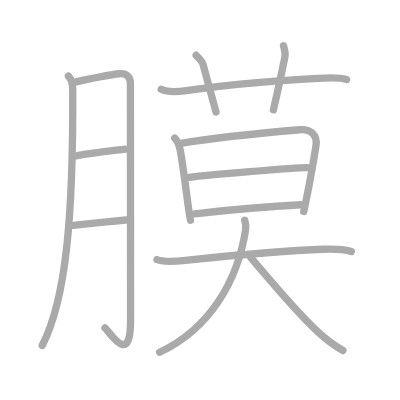
t = 0.00 s
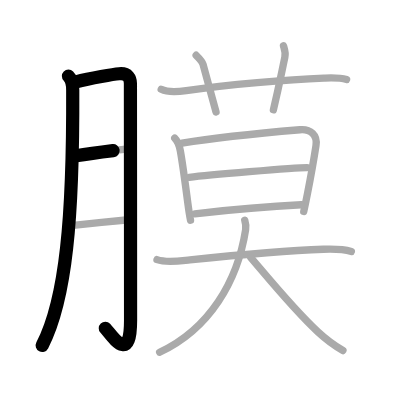
t = 2.75 s
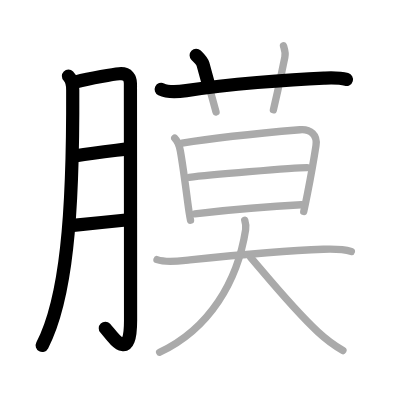
t = 5.50 s
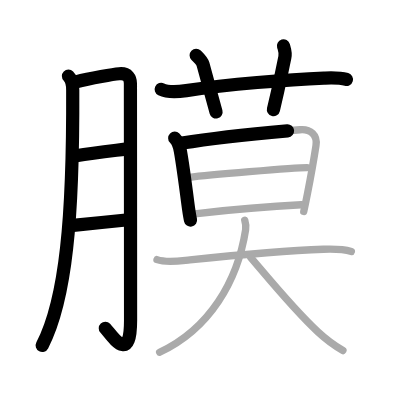
t = 8.50 s
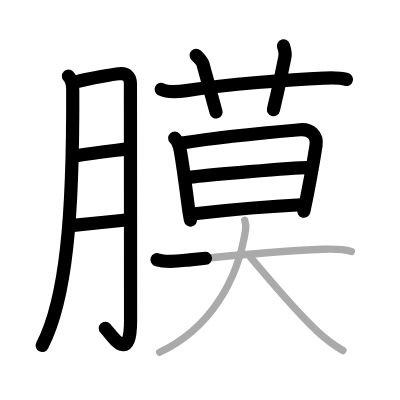
t = 11.25 s
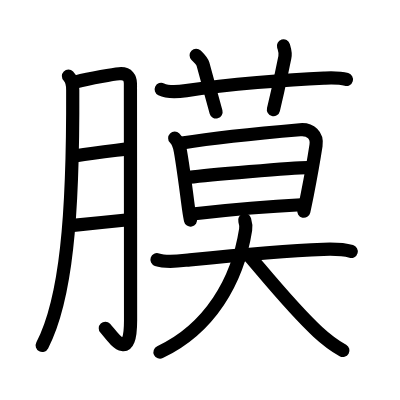
t = 14.00 s

The animated SVG that drew these frames (rendered in a browser with its animation timeline set to each time). Animation: 14 SMIL elements (animate=14); one cycle of 14.00 s.

<?xml version="1.0" standalone="no"?>
<!DOCTYPE svg PUBLIC "-//W3C//DTD SVG 1.1//EN"   "http://www.w3.org/Graphics/SVG/1.1/DTD/svg11.dtd">
<svg width="400px" height="400px"  version="1.1" xmlns="http://www.w3.org/2000/svg">
  <defs>
    <marker id="Triangle" viewBox="0 0 10 10" refX="0" refY="5" markerUnits="strokeWidth" markerWidth="3" style="stroke-opacity:0%;fill:#aaaaaa;" markerHeight="2" orient="auto">
      <path d="M 0 0 L 10 5 L 0 10 z" />
    </marker>
    
    <marker id="Arrow" viewBox="0 0 10 10" refX="5" refY="5" markerUnits="strokeWidth" markerWidth="1.8" style="stroke-opacity:0%;fill:#770000;" markerHeight="2" orient="auto">
      <path d="M 0 4 L 6 4 L 4 1 L 10 5 L 4 9 L 6 6 L 0 6 z" />
        <circle cx="5" cy="5" r="5" />
      </marker>
    
    <marker id="TriangleRed" viewBox="0 0 10 10" refX="0" refY="5" markerUnits="strokeWidth" markerWidth="3" style="stroke-opacity:0%;fill:#CC0000;" markerHeight="2" orient="auto">
      <path d="M 0 0 L 10 5 L 0 10 z" />
    </marker>
    
    <marker id="ArrowRed" viewBox="0 0 10 10" refX="5" refY="5" markerUnits="strokeWidth" markerWidth="1.8" style="stroke-opacity:0%;fill:#CC0000;" markerHeight="2" orient="auto">
      <path d="M 0 4 L 6 4 L 4 1 L 10 5 L 4 9 L 6 6 L 0 6 z" />
        <circle cx="5" cy="5" r="5" />
      </marker>
    
  </defs>
  
  <path style="fill:#ffffff; fill-opacity:100%; fill-rule:evenodd; stroke-width:0;" d="M 0 0 L 400px 0 L 400px 400px L 0 400px L 0 0" />

  <g transform="scale(3.6697247706422 3.6697247706422)">
<path style="fill:none; fill-opacity:0%; fill-rule:evenodd; stroke:#aaaaaa; stroke-opacity:100%; stroke-width: 1.5pt; stroke-linejoin:round; stroke-linecap:round;" d="M18.65 20.74c0.99 0.99 1.17 2.34 1.17 3.76C19.96 59.16 18 81.61 11.5 94.14"></path>
<path style="fill:none; fill-opacity:0%; fill-rule:evenodd; stroke:#aaaaaa; stroke-opacity:100%; stroke-width: 1.5pt; stroke-linejoin:round; stroke-linecap:round;" d="M20.74 22.31c4.01-1.06 10.37-2.09 11.74-2.21c2.45-0.23 3.06 1.31 3.06 2.67c0 7.36 0.04 46.22 0.04 64.55c0 12.61-5.41 3.55-6.98 2.04"></path>
<path style="fill:none; fill-opacity:0%; fill-rule:evenodd; stroke:#aaaaaa; stroke-opacity:100%; stroke-width: 1.5pt; stroke-linejoin:round; stroke-linecap:round;" d="M20.74 42.45c4.89-0.83 9.51-1.33 13.43-1.82"></path>
<path style="fill:none; fill-opacity:0%; fill-rule:evenodd; stroke:#aaaaaa; stroke-opacity:100%; stroke-width: 1.5pt; stroke-linejoin:round; stroke-linecap:round;" d="M19.94 61.4c4.31-0.4 9.92-1.03 14.42-1.45"></path>
<path style="fill:none; fill-opacity:0%; fill-rule:evenodd; stroke:#aaaaaa; stroke-opacity:100%; stroke-width: 1.5pt; stroke-linejoin:round; stroke-linecap:round;" d="M43.93 24.34c1.88 0.91 4.83 0.64 6.82 0.35c11.5-1.69 27.55-3.04 37.51-3.41c2.08-0.08 4.17-0.2 6.19 0.39"></path>
<path style="fill:none; fill-opacity:0%; fill-rule:evenodd; stroke:#aaaaaa; stroke-opacity:100%; stroke-width: 1.5pt; stroke-linejoin:round; stroke-linecap:round;" d="M53.45 15.06c1.31 1.28 1.66 1.68 1.87 2.45c1.93 6.99 2.31 8.49 3.55 12.99"></path>
<path style="fill:none; fill-opacity:0%; fill-rule:evenodd; stroke:#aaaaaa; stroke-opacity:100%; stroke-width: 1.5pt; stroke-linejoin:round; stroke-linecap:round;" d="M77.25 12.5c0.31 1.05 0.65 1.8 0.37 3.12c-1.31 6.23-1.62 8.07-3.12 14.3"></path>
<path style="fill:none; fill-opacity:0%; fill-rule:evenodd; stroke:#aaaaaa; stroke-opacity:100%; stroke-width: 1.5pt; stroke-linejoin:round; stroke-linecap:round;" d="M47.61 37.65c0.87 0.87 1.27 1.97 1.54 3.5c0.63 3.5 1.49 10.02 2.02 14.11c0.27 2.09 0.6 4.03 0.75 4.74"></path>
<path style="fill:none; fill-opacity:0%; fill-rule:evenodd; stroke:#aaaaaa; stroke-opacity:100%; stroke-width: 1.5pt; stroke-linejoin:round; stroke-linecap:round;" d="M49.62 38.99c10.63-1.74 26.01-3.11 32.13-3.63c2.92-0.25 4.79 1.46 4.36 4.29c-0.52 3.38-1.51 8.98-2.38 13.39c-0.36 1.81-0.69 3.41-0.96 4.59"></path>
<path style="fill:none; fill-opacity:0%; fill-rule:evenodd; stroke:#aaaaaa; stroke-opacity:100%; stroke-width: 1.5pt; stroke-linejoin:round; stroke-linecap:round;" d="M51.55 48.31c4.7-0.56 28.39-2.65 32.14-2.65"></path>
<path style="fill:none; fill-opacity:0%; fill-rule:evenodd; stroke:#aaaaaa; stroke-opacity:100%; stroke-width: 1.5pt; stroke-linejoin:round; stroke-linecap:round;" d="M53.08 58.26c8.79-1.01 20.59-2.06 29.01-2.46"></path>
<path style="fill:none; fill-opacity:0%; fill-rule:evenodd; stroke:#aaaaaa; stroke-opacity:100%; stroke-width: 1.5pt; stroke-linejoin:round; stroke-linecap:round;" d="M42.78 70.75c2.71 0.93 6.22 0.33 8.97 0.05c11.5-1.17 26.11-2.5 36.37-2.87c2.46-0.09 5.23-0.1 7.63 0.59"></path>
<path style="fill:none; fill-opacity:0%; fill-rule:evenodd; stroke:#aaaaaa; stroke-opacity:100%; stroke-width: 1.5pt; stroke-linejoin:round; stroke-linecap:round;" d="M66.69 60c0.31 1 0.41 1.57 0.24 2.61C64.75 76.62 57.12 89.62 43.5 96"></path>
<path style="fill:none; fill-opacity:0%; fill-rule:evenodd; stroke:#aaaaaa; stroke-opacity:100%; stroke-width: 1.5pt; stroke-linejoin:round; stroke-linecap:round;" d="M68.35 70.22C74.12 77 80.36 84.66 86.59 90.41c2.01 1.86 4.41 3.71 6.86 5.11"></path>

<path style="fill:none; fill-opacity:0%; fill-rule:evenodd; stroke:#000000; stroke-opacity:100%; stroke-width: 2.7pt; stroke-linejoin:round; stroke-linecap:round;" d="M18.65 20.74c0.99 0.99 1.17 2.34 1.17 3.76C19.96 59.16 18 81.61 11.5 94.14" pathLength="100" stroke-dashoffset="100" stroke-dasharray="100 105"><animate id="dashAnim1" attributeName="stroke-dashoffset" from="100" to="0" dur="1s" calcMode="linear" fill="freeze"/></path>
<path style="fill:none; fill-opacity:0%; fill-rule:evenodd; stroke:#000000; stroke-opacity:100%; stroke-width: 2.7pt; stroke-linejoin:round; stroke-linecap:round;" d="M20.74 22.31c4.01-1.06 10.37-2.09 11.74-2.21c2.45-0.23 3.06 1.31 3.06 2.67c0 7.36 0.04 46.22 0.04 64.55c0 12.61-5.41 3.55-6.98 2.04" pathLength="100" stroke-dashoffset="100" stroke-dasharray="100 105"><animate id="dashAnim2" attributeName="stroke-dashoffset" from="100" to="0" dur="1s" calcMode="linear" begin="dashAnim1.end" fill="freeze"/></path>
<path style="fill:none; fill-opacity:0%; fill-rule:evenodd; stroke:#000000; stroke-opacity:100%; stroke-width: 2.7pt; stroke-linejoin:round; stroke-linecap:round;" d="M20.74 42.45c4.89-0.83 9.51-1.33 13.43-1.82" pathLength="100" stroke-dashoffset="100" stroke-dasharray="100 105"><animate id="dashAnim3" attributeName="stroke-dashoffset" from="100" to="0" dur="1s" calcMode="linear" begin="dashAnim2.end" fill="freeze"/></path>
<path style="fill:none; fill-opacity:0%; fill-rule:evenodd; stroke:#000000; stroke-opacity:100%; stroke-width: 2.7pt; stroke-linejoin:round; stroke-linecap:round;" d="M19.94 61.4c4.31-0.4 9.92-1.03 14.42-1.45" pathLength="100" stroke-dashoffset="100" stroke-dasharray="100 105"><animate id="dashAnim4" attributeName="stroke-dashoffset" from="100" to="0" dur="1s" calcMode="linear" begin="dashAnim3.end" fill="freeze"/></path>
<path style="fill:none; fill-opacity:0%; fill-rule:evenodd; stroke:#000000; stroke-opacity:100%; stroke-width: 2.7pt; stroke-linejoin:round; stroke-linecap:round;" d="M43.93 24.34c1.88 0.91 4.83 0.64 6.82 0.35c11.5-1.69 27.55-3.04 37.51-3.41c2.08-0.08 4.17-0.2 6.19 0.39" pathLength="100" stroke-dashoffset="100" stroke-dasharray="100 105"><animate id="dashAnim5" attributeName="stroke-dashoffset" from="100" to="0" dur="1s" calcMode="linear" begin="dashAnim4.end" fill="freeze"/></path>
<path style="fill:none; fill-opacity:0%; fill-rule:evenodd; stroke:#000000; stroke-opacity:100%; stroke-width: 2.7pt; stroke-linejoin:round; stroke-linecap:round;" d="M53.45 15.06c1.31 1.28 1.66 1.68 1.87 2.45c1.93 6.99 2.31 8.49 3.55 12.99" pathLength="100" stroke-dashoffset="100" stroke-dasharray="100 105"><animate id="dashAnim6" attributeName="stroke-dashoffset" from="100" to="0" dur="1s" calcMode="linear" begin="dashAnim5.end" fill="freeze"/></path>
<path style="fill:none; fill-opacity:0%; fill-rule:evenodd; stroke:#000000; stroke-opacity:100%; stroke-width: 2.7pt; stroke-linejoin:round; stroke-linecap:round;" d="M77.25 12.5c0.31 1.05 0.65 1.8 0.37 3.12c-1.31 6.23-1.62 8.07-3.12 14.3" pathLength="100" stroke-dashoffset="100" stroke-dasharray="100 105"><animate id="dashAnim7" attributeName="stroke-dashoffset" from="100" to="0" dur="1s" calcMode="linear" begin="dashAnim6.end" fill="freeze"/></path>
<path style="fill:none; fill-opacity:0%; fill-rule:evenodd; stroke:#000000; stroke-opacity:100%; stroke-width: 2.7pt; stroke-linejoin:round; stroke-linecap:round;" d="M47.61 37.65c0.87 0.87 1.27 1.97 1.54 3.5c0.63 3.5 1.49 10.02 2.02 14.11c0.27 2.09 0.6 4.03 0.75 4.74" pathLength="100" stroke-dashoffset="100" stroke-dasharray="100 105"><animate id="dashAnim8" attributeName="stroke-dashoffset" from="100" to="0" dur="1s" calcMode="linear" begin="dashAnim7.end" fill="freeze"/></path>
<path style="fill:none; fill-opacity:0%; fill-rule:evenodd; stroke:#000000; stroke-opacity:100%; stroke-width: 2.7pt; stroke-linejoin:round; stroke-linecap:round;" d="M49.62 38.99c10.63-1.74 26.01-3.11 32.13-3.63c2.92-0.25 4.79 1.46 4.36 4.29c-0.52 3.38-1.51 8.98-2.38 13.39c-0.36 1.81-0.69 3.41-0.96 4.59" pathLength="100" stroke-dashoffset="100" stroke-dasharray="100 105"><animate id="dashAnim9" attributeName="stroke-dashoffset" from="100" to="0" dur="1s" calcMode="linear" begin="dashAnim8.end" fill="freeze"/></path>
<path style="fill:none; fill-opacity:0%; fill-rule:evenodd; stroke:#000000; stroke-opacity:100%; stroke-width: 2.7pt; stroke-linejoin:round; stroke-linecap:round;" d="M51.55 48.31c4.7-0.56 28.39-2.65 32.14-2.65" pathLength="100" stroke-dashoffset="100" stroke-dasharray="100 105"><animate id="dashAnim10" attributeName="stroke-dashoffset" from="100" to="0" dur="1s" calcMode="linear" begin="dashAnim9.end" fill="freeze"/></path>
<path style="fill:none; fill-opacity:0%; fill-rule:evenodd; stroke:#000000; stroke-opacity:100%; stroke-width: 2.7pt; stroke-linejoin:round; stroke-linecap:round;" d="M53.08 58.26c8.79-1.01 20.59-2.06 29.01-2.46" pathLength="100" stroke-dashoffset="100" stroke-dasharray="100 105"><animate id="dashAnim11" attributeName="stroke-dashoffset" from="100" to="0" dur="1s" calcMode="linear" begin="dashAnim10.end" fill="freeze"/></path>
<path style="fill:none; fill-opacity:0%; fill-rule:evenodd; stroke:#000000; stroke-opacity:100%; stroke-width: 2.7pt; stroke-linejoin:round; stroke-linecap:round;" d="M42.78 70.75c2.71 0.93 6.22 0.33 8.97 0.05c11.5-1.17 26.11-2.5 36.37-2.87c2.46-0.09 5.23-0.1 7.63 0.59" pathLength="100" stroke-dashoffset="100" stroke-dasharray="100 105"><animate id="dashAnim12" attributeName="stroke-dashoffset" from="100" to="0" dur="1s" calcMode="linear" begin="dashAnim11.end" fill="freeze"/></path>
<path style="fill:none; fill-opacity:0%; fill-rule:evenodd; stroke:#000000; stroke-opacity:100%; stroke-width: 2.7pt; stroke-linejoin:round; stroke-linecap:round;" d="M66.69 60c0.31 1 0.41 1.57 0.24 2.61C64.75 76.62 57.12 89.62 43.5 96" pathLength="100" stroke-dashoffset="100" stroke-dasharray="100 105"><animate id="dashAnim13" attributeName="stroke-dashoffset" from="100" to="0" dur="1s" calcMode="linear" begin="dashAnim12.end" fill="freeze"/></path>
<path style="fill:none; fill-opacity:0%; fill-rule:evenodd; stroke:#000000; stroke-opacity:100%; stroke-width: 2.7pt; stroke-linejoin:round; stroke-linecap:round;" d="M68.35 70.22C74.12 77 80.36 84.66 86.59 90.41c2.01 1.86 4.41 3.71 6.86 5.11" pathLength="100" stroke-dashoffset="100" stroke-dasharray="100 105"><animate id="dashAnim14" attributeName="stroke-dashoffset" from="100" to="0" dur="1s" calcMode="linear" begin="dashAnim13.end" fill="freeze"/></path>

</g>

</svg>  
          
